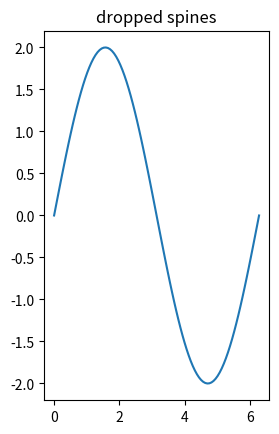

This figure's Python source: (Note: this script raises an exception after producing the figure.)
import matplotlib.pyplot as plt
import numpy as np
from matplotlib.pyplot import show
fig = plt.figure()
x = np.linspace(0,2*np.pi,100)
y = 2*np.sin(x)
ax = fig.add_subplot(1,2,1)
ax.set_title('dropped spines')
ax.plot(x,y)
for loc, spine in ax.spines.iteritems():
    if loc in ['left','bottom']:
        spine.set_position(('outward',10)) # outward by 10 points
    elif loc in ['right','top']:
        spine.set_color('none') # don't draw spine
    else:
        raise ValueError('unknown spine location: %s'%loc)
ax.xaxis.set_ticks_position('bottom')
ax.yaxis.set_ticks_position('left')
ax = fig.add_subplot(1,2,2,sharex=ax)
ax.plot(x,y)
ax.set_title('normal spines')
fig = plt.figure()
x = np.linspace(-np.pi,np.pi,100)
y = 2*np.sin(x)
ax = fig.add_subplot(2,2,1)
ax.set_title('centered spines')
ax.plot(x,y)
ax.spines['left'].set_position('center')
ax.spines['right'].set_color('none')
ax.spines['bottom'].set_position('center')
ax.spines['top'].set_color('none')
ax.xaxis.set_ticks_position('bottom')
ax.yaxis.set_ticks_position('left')
ax = fig.add_subplot(2,2,2)
ax.set_title('zeroed spines')
ax.plot(x,y)
ax.spines['left'].set_position('zero')
ax.spines['right'].set_color('none')
ax.spines['bottom'].set_position('zero')
ax.spines['top'].set_color('none')
ax.xaxis.set_ticks_position('bottom')
ax.yaxis.set_ticks_position('left')
ax = fig.add_subplot(2,2,3)
ax.set_title('spines at axes (0.6, 0.1)')
ax.plot(x,y)
ax.spines['left'].set_position(('axes',0.6))
ax.spines['right'].set_color('none')
ax.spines['bottom'].set_position(('axes',0.1))
ax.spines['top'].set_color('none')
ax.xaxis.set_ticks_position('bottom')
ax.yaxis.set_ticks_position('left')
ax = fig.add_subplot(2,2,4)
ax.set_title('spines at data (1,2)')
ax.plot(x,y)
ax.spines['left'].set_position(('data',1))
ax.spines['right'].set_color('none')
ax.spines['bottom'].set_position(('data',2))
ax.spines['top'].set_color('none')
ax.xaxis.set_ticks_position('bottom')
ax.yaxis.set_ticks_position('left')
def adjust_spines(ax,spines):
    for loc, spine in ax.spines.iteritems():
        if loc in spines:
            spine.set_position(('outward',10)) # outward by 10 points
        else:
            spine.set_color('none') # don't draw spine
    if 'left' in spines:
        ax.yaxis.set_ticks_position('left')
    else:
        ax.yaxis.set_ticks([])
    if 'bottom' in spines:
        ax.xaxis.set_ticks_position('bottom')
    else:
        ax.xaxis.set_ticks([])
fig = plt.figure()
x = np.linspace(0,2*np.pi,100)
y = 2*np.sin(x)
ax = fig.add_subplot(2,2,1)
ax.plot(x,y)
adjust_spines(ax,['left'])
ax = fig.add_subplot(2,2,2)
ax.plot(x,y)
adjust_spines(ax,[])
ax = fig.add_subplot(2,2,3)
ax.plot(x,y)
adjust_spines(ax,['left','bottom'])
ax = fig.add_subplot(2,2,4)
ax.plot(x,y)
adjust_spines(ax,['bottom'])
show()
